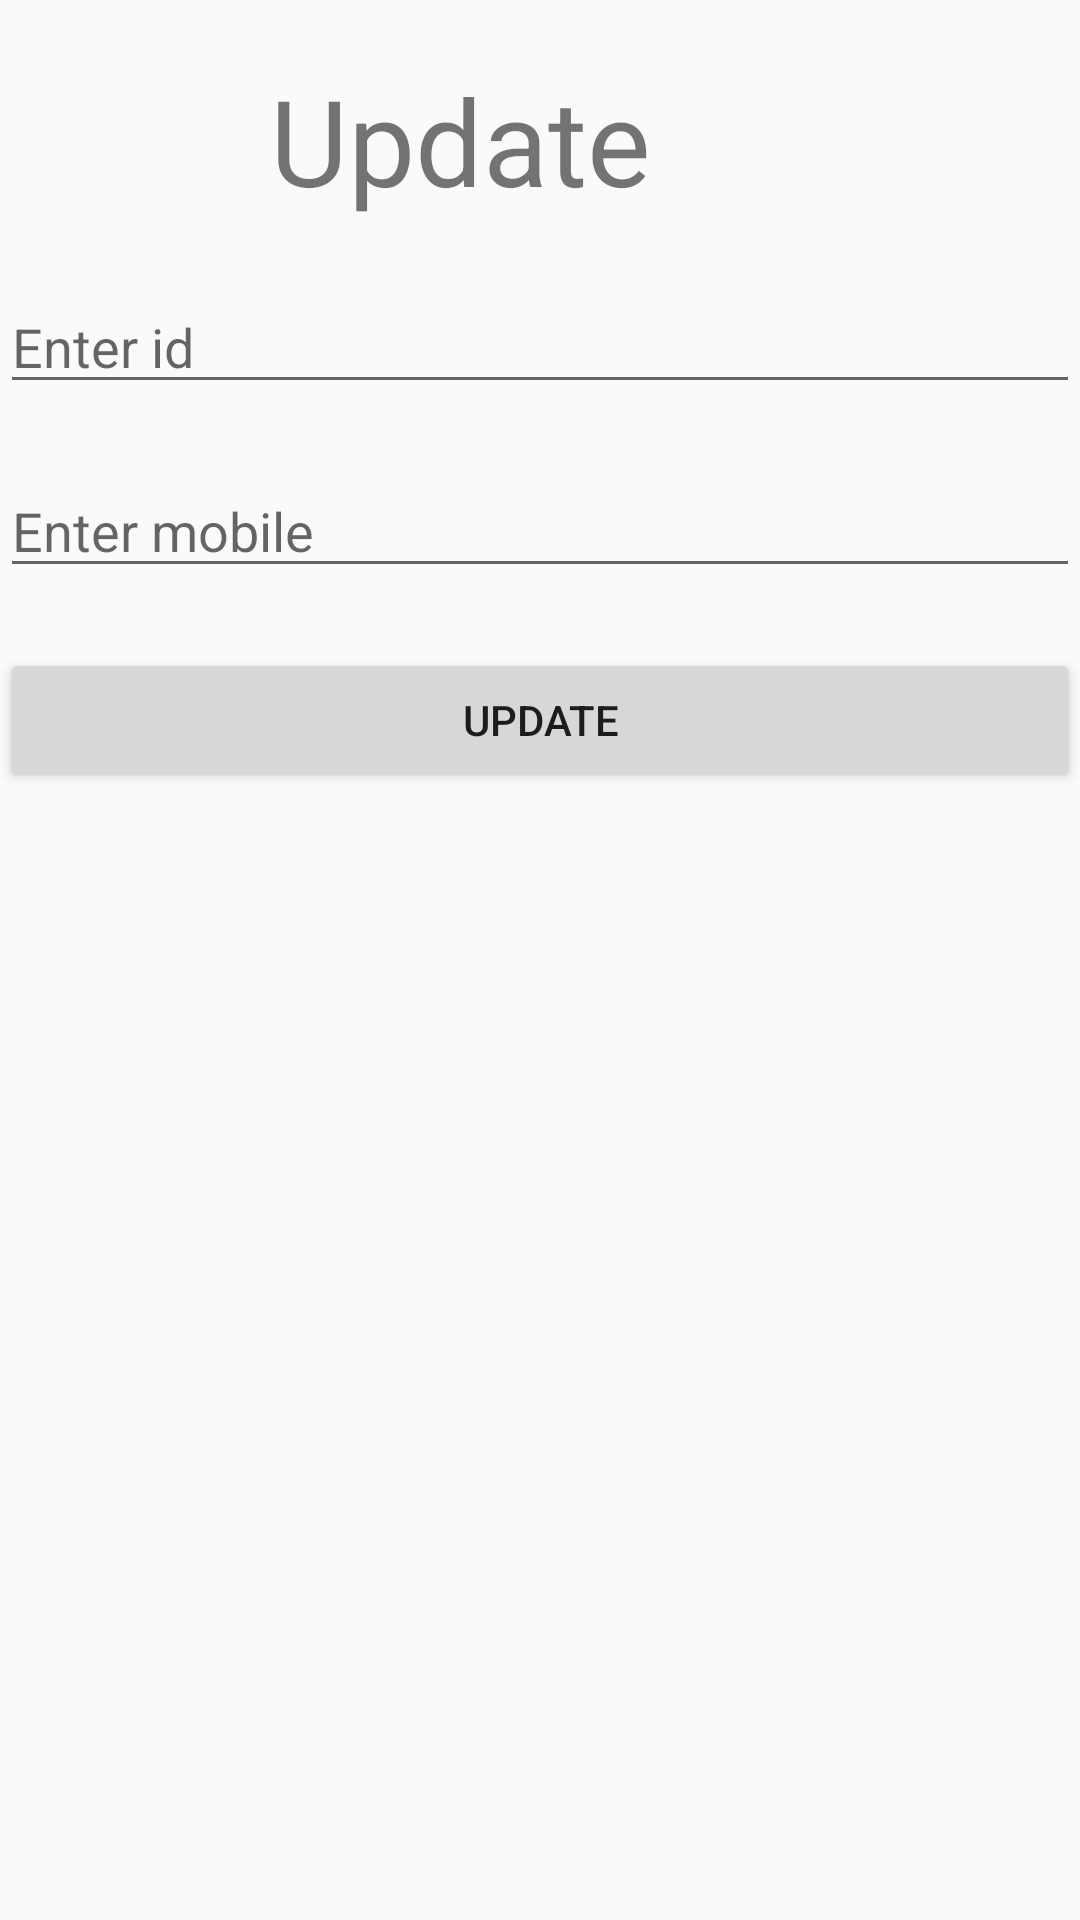

Produce the Android XML layout that renders to this screen, including the resource entries it uses.
<!-- AndroidManifest.xml: application theme AppTheme -->
<!-- res/layout/activity_update.xml -->
<?xml version="1.0" encoding="utf-8"?>
<LinearLayout xmlns:android="http://schemas.android.com/apk/res/android"
    xmlns:app="http://schemas.android.com/apk/res-auto"
    xmlns:tools="http://schemas.android.com/tools"
    android:layout_width="match_parent"
    android:orientation="vertical"
    android:layout_height="match_parent"
    tools:context="com.example.kiit.myfirstapp.UpdateActivity">


    <TextView
        android:id="@+id/textView41"
        android:layout_width="match_parent"
        android:layout_height="wrap_content"
        android:text="Update"
        android:textSize="40dp"
        android:paddingLeft="90dp"
        android:layout_marginTop="20dp"/>

    <EditText
        android:id="@+id/editText1"
        android:layout_width="match_parent"
        android:layout_height="wrap_content"
        android:ems="10"
        android:inputType="textPersonName"
        android:hint="Enter id"
        android:layout_marginTop="20dp"/>

    <EditText
        android:id="@+id/editText2"
        android:layout_width="match_parent"
        android:layout_height="wrap_content"
        android:ems="10"
        android:inputType="textPersonName"
        android:hint="Enter mobile"
        android:layout_marginTop="20dp"/>

    <Button
        android:id="@+id/button"
        android:layout_width="match_parent"
        android:layout_height="wrap_content"
        android:text="update"
        android:layout_marginTop="20dp"/>
</LinearLayout>
<!-- resources referenced by this layout -->
<resources>
  <style name="AppTheme" parent="Theme.AppCompat.Light.DarkActionBar">
          
          <item name="colorPrimary">@color/colorPrimary</item>
          <item name="colorPrimaryDark">@color/colorPrimaryDark</item>
          <item name="colorAccent">@color/colorAccent</item>
      </style>
  <color name="colorPrimary">#3db16a</color>
  <color name="colorPrimaryDark">#2e90d1</color>
  <color name="colorAccent">#FF4081</color>
</resources>
